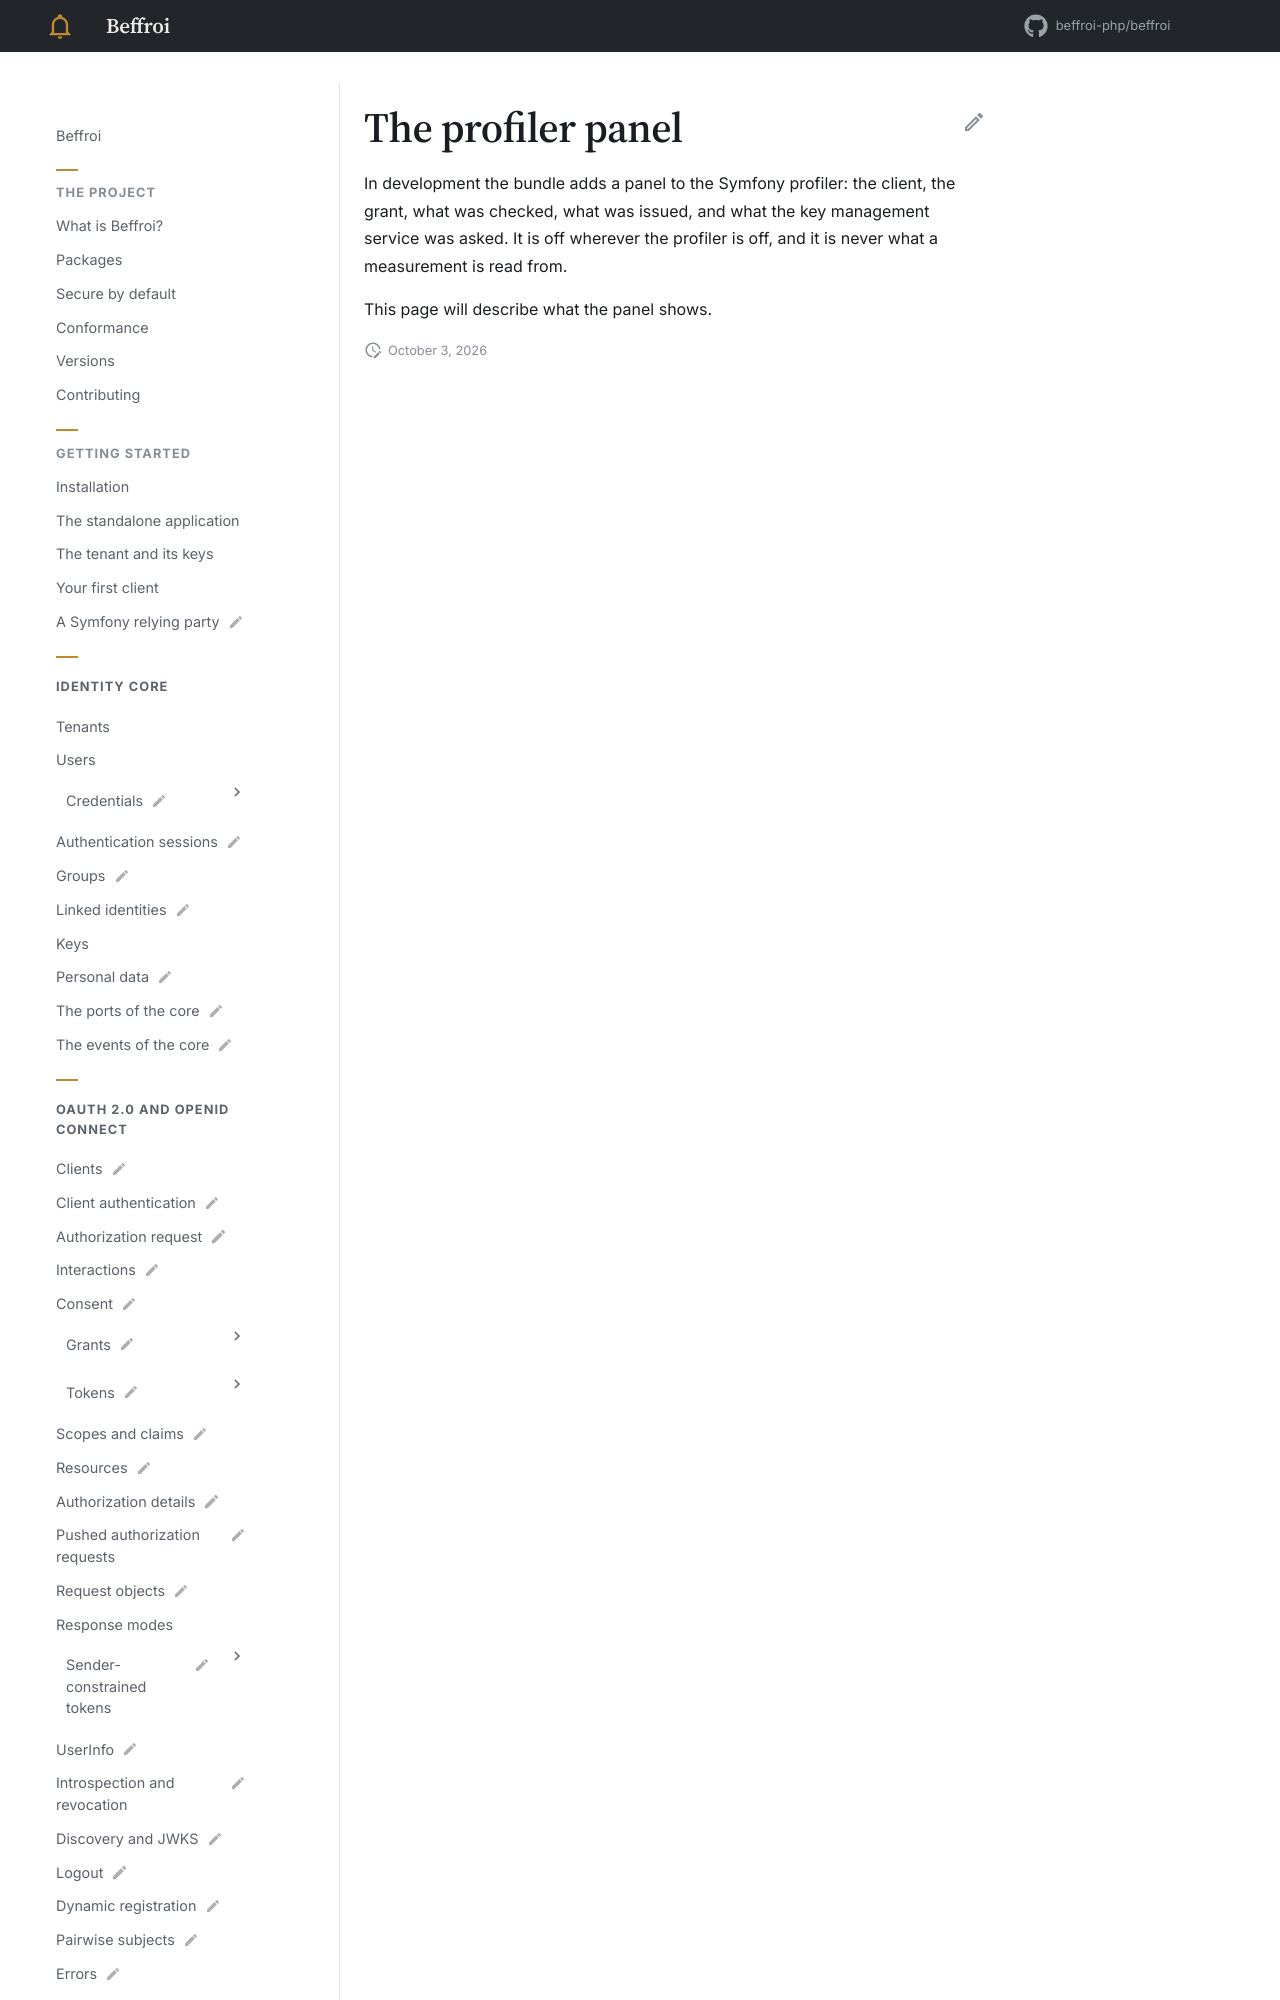

repository: beffroi-php/docs · page: 0.1/symfony-bundle/profiler/index.html · generator: mkdocs

---
title: The profiler panel
status: draft
description: What the provider did during a request.
---

# The profiler panel

In development the bundle adds a panel to the Symfony profiler: the client, the grant, what was checked, what
was issued, and
